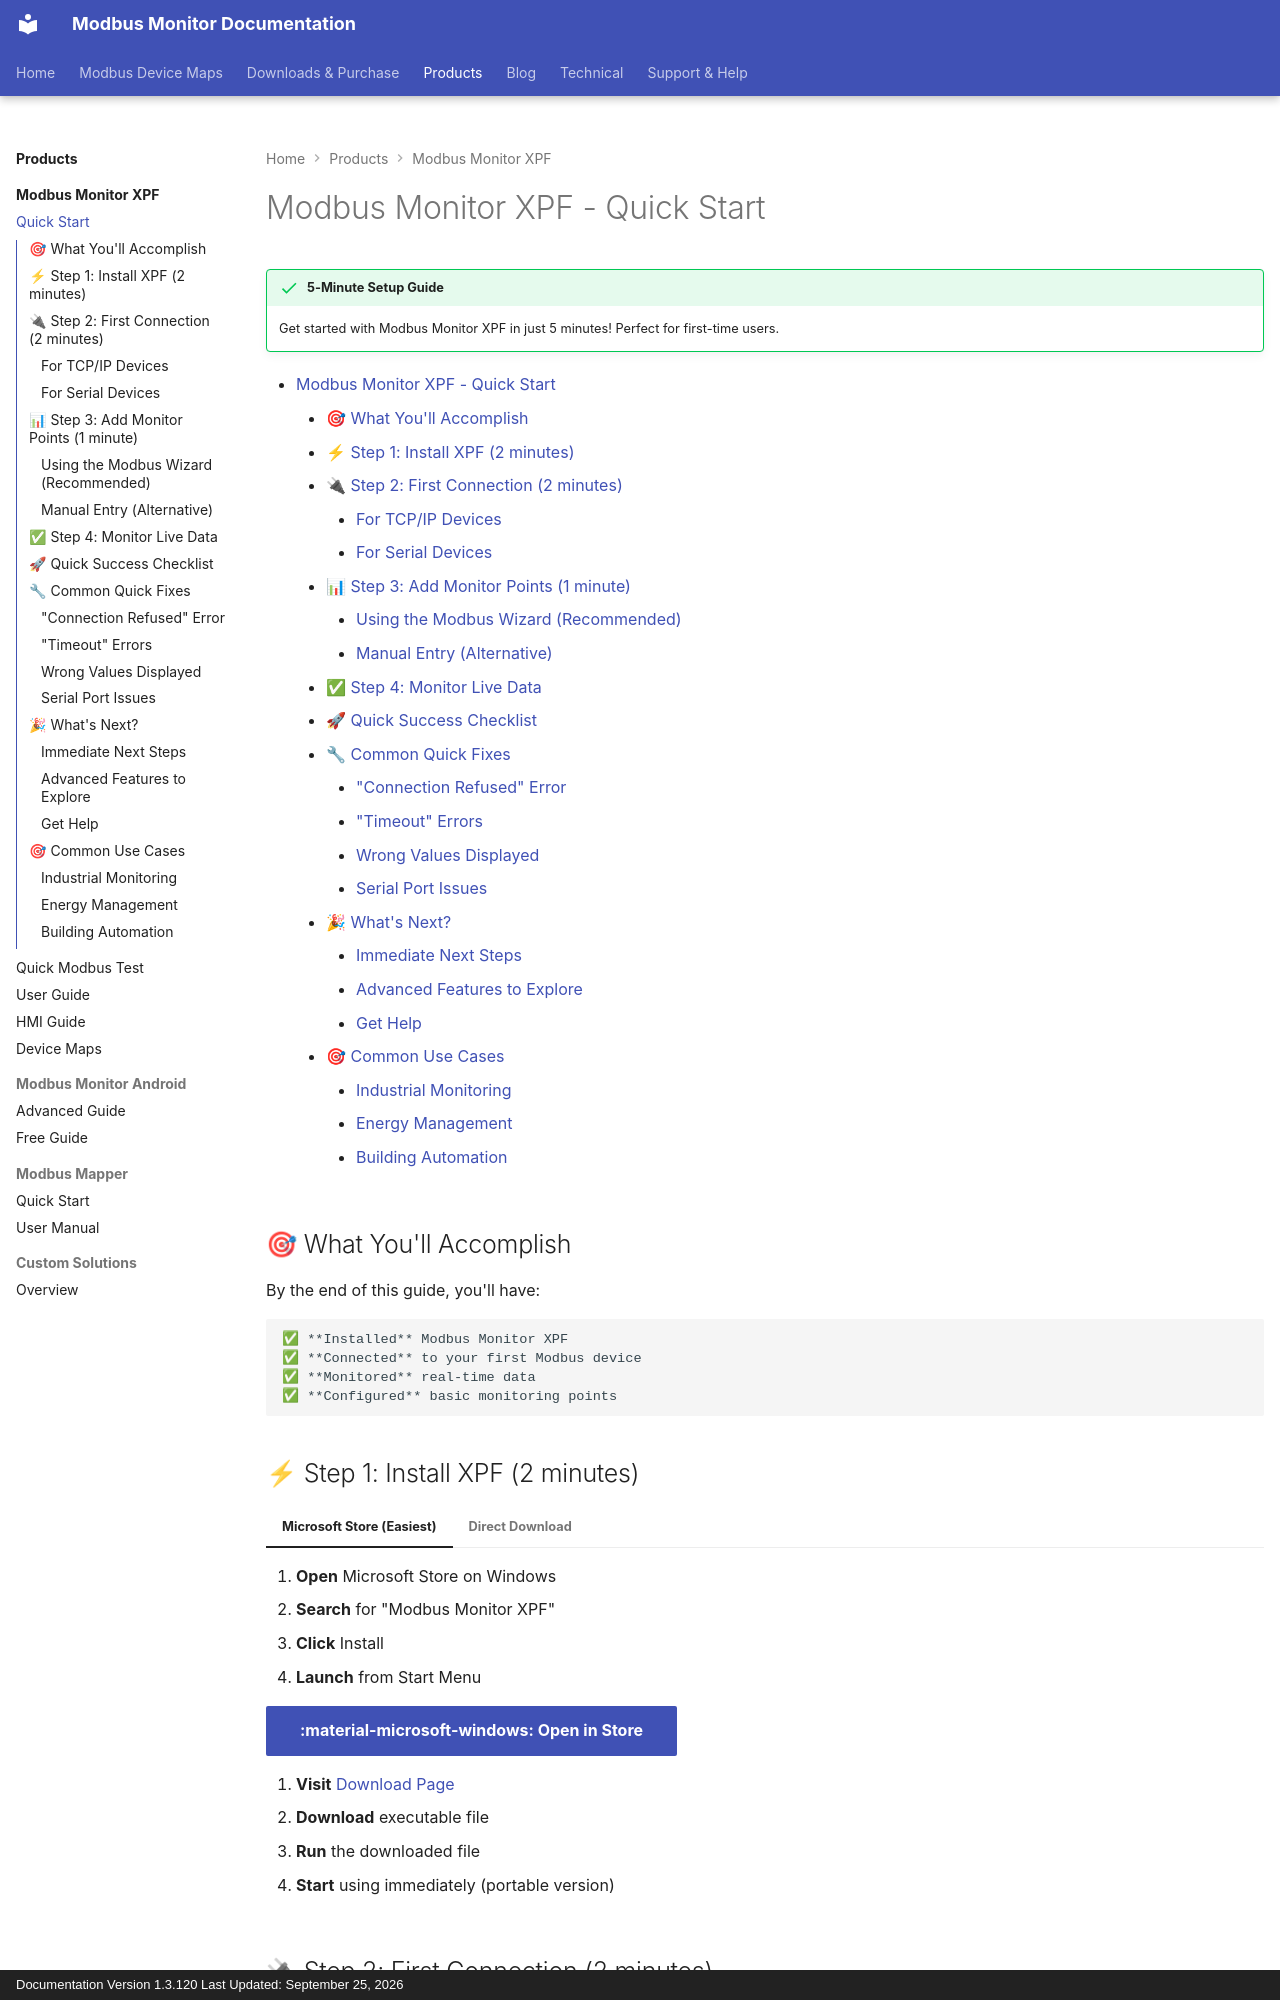

repository: Modbus-Monitor/modbus-monitor-docs · page: products/xpf/quick-start/index.html · generator: mkdocs · copyright: Documentation Version 1.3.120 Last Updated: September 25, 2026

Title: Modbus Monitor XPF Quick Start | Connect to a Modbus Device in 5 Minutes
Description: Get started with Modbus Monitor XPF in minutes. Install the app, connect to a Modbus TCP or RTU device, and begin monitoring live data.

# Modbus Monitor XPF - Quick Start

!!! success "5-Minute Setup Guide"
    Get started with Modbus Monitor XPF in just 5 minutes! Perfect for first-time users.

[TOC]

## 🎯 What You'll Accomplish

By the end of this guide, you'll have:

    ✅ **Installed** Modbus Monitor XPF
    ✅ **Connected** to your first Modbus device  
    ✅ **Monitored** real-time data
    ✅ **Configured** basic monitoring points

## ⚡ Step 1: Install XPF (2 minutes)

=== "Microsoft Store (Easiest)"

    1. **Open** Microsoft Store on Windows
    2. **Search** for "Modbus Monitor XPF"  
    3. **Click** Install
    4. **Launch** from Start Menu
    
    [:material-microsoft-windows: Open in Store](ms-windows-store://pdp/?productid=9PG862WL5HSM){ .md-button .md-button--primary }

=== "Direct Download"

    1. **Visit** [Download Page](../../downloads-purchase.md)
    2. **Download** executable file
    3. **Run** the downloaded file
    4. **Start** using immediately (portable version)

## 🔌 Step 2: First Connection (2 minutes)

### For TCP/IP Devices

1. **Go to** Client tab in XPF ribbon
2. **Set Interface** to "TCP"
3. **Enter IP Address** of your Modbus device (e.g., `192.168.1.100`)
4. **Set Port** to `502` (standard Modbus port)
5. **Click** Start button

![TCP Connection Setup](../../assets/screenshots/xpf/xpf-tcp-setup.png)

### For Serial Devices

1. **Go to** Client tab in XPF ribbon  
2. **Set Interface** to "Serial"
3. **Select COM Port** (e.g., COM1, COM3)
4. **Configure** baud rate (typically 9600 or 19200)
5. **Click** Start button

## 📊 Step 3: Add Monitor Points (1 minute)
